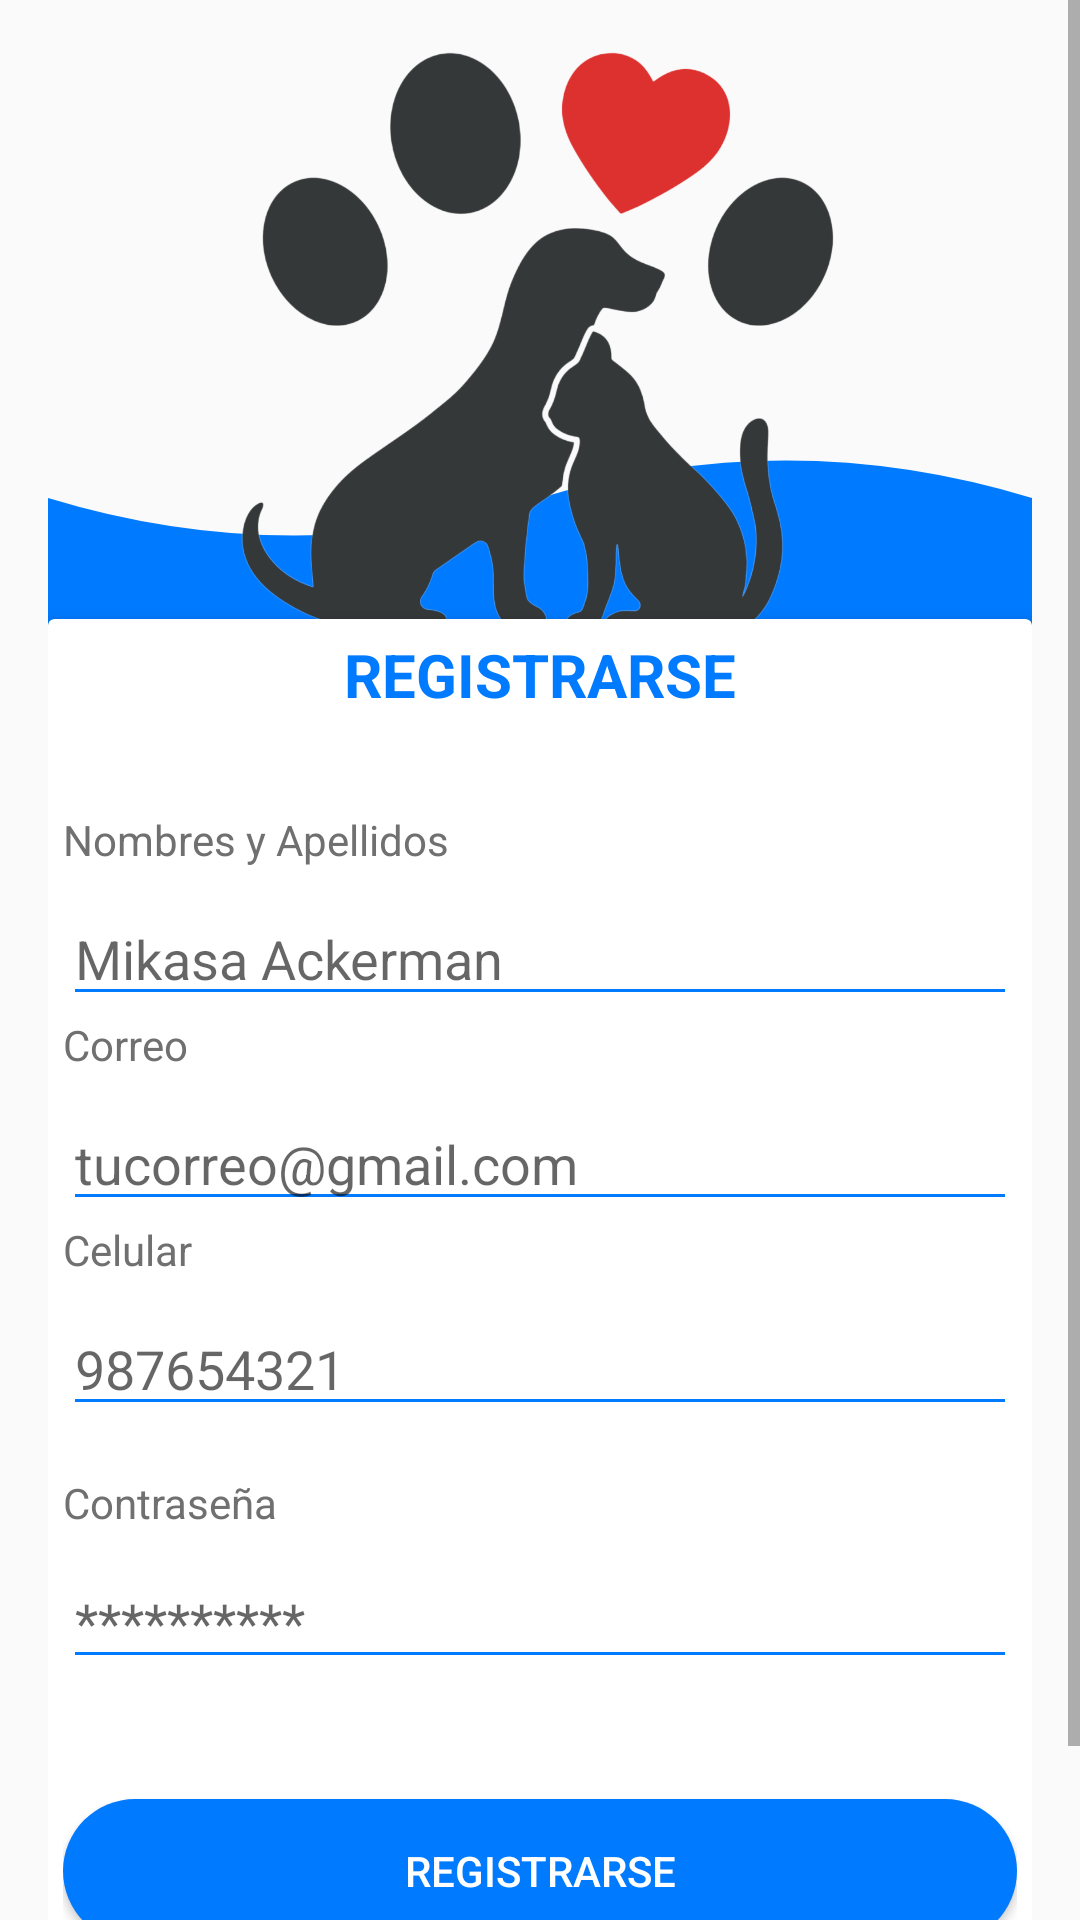

The Android layout XML behind this screen, and the referenced resources:
<!-- AndroidManifest.xml: application theme AppTheme -->
<!-- res/layout/activity_register.xml -->
<?xml version="1.0" encoding="utf-8"?>
<ScrollView
    xmlns:android="http://schemas.android.com/apk/res/android"
    xmlns:app="http://schemas.android.com/apk/res-auto"
    xmlns:tools="http://schemas.android.com/tools"
    android:layout_width="match_parent"
    android:layout_height="match_parent"
    android:background="@drawable/login"
    tools:context=".RegisterActivity">

    <LinearLayout
        android:layout_width="match_parent"
        android:layout_height="wrap_content"
        android:orientation="vertical"
        android:padding="16dp"
        android:gravity="center_horizontal">

        <LinearLayout
            android:layout_width="match_parent"
            android:layout_height="200dp"
            android:background="@drawable/header_wave"
            android:gravity="center"
            android:orientation="vertical">

            <ImageView
                android:id="@+id/ilogin"
                android:layout_width="match_parent"
                android:layout_height="wrap_content"
                app:srcCompat="@drawable/ilogin" />

        </LinearLayout>

        <androidx.cardview.widget.CardView
            android:layout_width="match_parent"
            android:layout_height="wrap_content"
            android:layout_marginTop="-10dp"
            android:backgroundTint="#FFFFFF"
            android:radius="16dp"
            app:cardElevation="4dp">

            <LinearLayout
                android:layout_width="match_parent"
                android:layout_height="wrap_content"
                android:orientation="vertical"
                android:padding="5dp">

                
                <TextView
                    android:layout_width="wrap_content"
                    android:layout_height="wrap_content"
                    android:layout_gravity="center_horizontal"
                    android:gravity="center_horizontal"
                    android:paddingBottom="16dp"
                    android:text="REGISTRARSE"
                    android:textColor="#007AFF"
                    android:textSize="20sp"
                    android:textStyle="bold" />

                
                <TextView
                    android:layout_width="match_parent"
                    android:layout_height="wrap_content"
                    android:paddingTop="16dp"
                    android:paddingBottom="8dp"
                    android:text="Nombres y Apellidos"
                    android:textColor="#707070"
                    android:textSize="14sp" />

                <EditText
                    android:id="@+id/et_nombre"
                    android:layout_width="match_parent"
                    android:layout_height="wrap_content"
                    android:backgroundTint="#007AFF"
                    android:hint="Mikasa Ackerman"
                    android:inputType="text" />

                
                <TextView
                    android:layout_width="match_parent"
                    android:layout_height="wrap_content"
                    android:paddingBottom="8dp"
                    android:text="Correo"
                    android:textColor="#707070"
                    android:textSize="14sp" />

                <EditText
                    android:id="@+id/et_correo"
                    android:layout_width="match_parent"
                    android:layout_height="wrap_content"
                    android:backgroundTint="#007AFF"
                    android:hint="tucorreo@gmail.com"
                    android:inputType="textEmailAddress" />

                
                <TextView
                    android:layout_width="match_parent"
                    android:layout_height="wrap_content"
                    android:paddingBottom="8dp"
                    android:text="Celular"
                    android:textColor="#707070"
                    android:textSize="14sp" />

                <EditText
                    android:id="@+id/et_cel"
                    android:layout_width="match_parent"
                    android:layout_height="wrap_content"
                    android:backgroundTint="#007AFF"
                    android:hint="987654321"
                    android:inputType="number" />

                
                <TextView
                    android:layout_width="match_parent"
                    android:layout_height="wrap_content"
                    android:paddingTop="16dp"
                    android:paddingBottom="8dp"
                    android:text="Contraseña"
                    android:textColor="#707070"
                    android:textSize="14sp" />

                <EditText
                    android:id="@+id/et_contrasena"
                    android:layout_width="match_parent"
                    android:layout_height="wrap_content"
                    android:backgroundTint="#007AFF"
                    android:hint="**********"
                    android:inputType="textPassword" />

                
                <Button
                    android:id="@+id/btn_login"
                    android:layout_width="match_parent"
                    android:layout_height="wrap_content"
                    android:layout_marginTop="40dp"
                    android:background="@drawable/gradient_button"
                    android:text="Registrarse"
                    android:textColor="#FFFFFF"
                    android:onClick="register"/>

                
                <TextView
                    android:id="@+id/tv_inicio"
                    android:layout_width="wrap_content"
                    android:layout_height="wrap_content"
                    android:layout_gravity="center_horizontal"
                    android:layout_marginTop="16dp"
                    android:clickable="true"
                    android:focusable="true"
                    android:text="Regresar al Inicio"
                    android:textColor="#007AFF"
                    android:textSize="14sp" />
            </LinearLayout>
        </androidx.cardview.widget.CardView>
    </LinearLayout>
</ScrollView>
<!-- resources referenced by this layout -->
<resources>
  <!-- drawable gradient_button (drawable) -->
  <shape xmlns:android="http://schemas.android.com/apk/res/android" android:shape="rectangle">
      <gradient
          android:startColor="#007AFF"
          android:endColor="#007AFF"
          android:angle="45"/>
      <corners android:radius="50dp"/>
  </shape>
  <!-- drawable header_wave (drawable) -->
  <vector xmlns:android="http://schemas.android.com/apk/res/android"
      android:width="1080dp"
      android:height="400dp"
      android:viewportWidth="1080"
      android:viewportHeight="400">
      <path
          android:fillColor="#007AFF"
          android:pathData="M0,400L0,300Q270,350,540,300T1080,300L1080,400Z" />
  </vector>
  <!-- drawable ilogin: png bitmap (drawable, 186106 bytes) -->
  <style name="AppTheme" parent="Theme.AppCompat.Light.DarkActionBar">
          <item name="colorPrimary">@color/colorPrimary</item>
          <item name="colorPrimaryVariant">@color/colorPrimaryDark</item>
          <item name="colorOnPrimary">@color/colorPrimary</item>
          <item name="colorSecondary">@color/primaryTextColor</item>
          <item name="windowActionBar">false</item>
          <item name="windowNoTitle">true</item>
          <item name="android:windowSoftInputMode">stateHidden|adjustPan</item>
      </style>
  <color name="colorPrimary">#1F5BF3</color>
  <color name="colorPrimaryDark">#0947E8</color>
  <color name="primaryTextColor">#00a5ff</color>
</resources>
